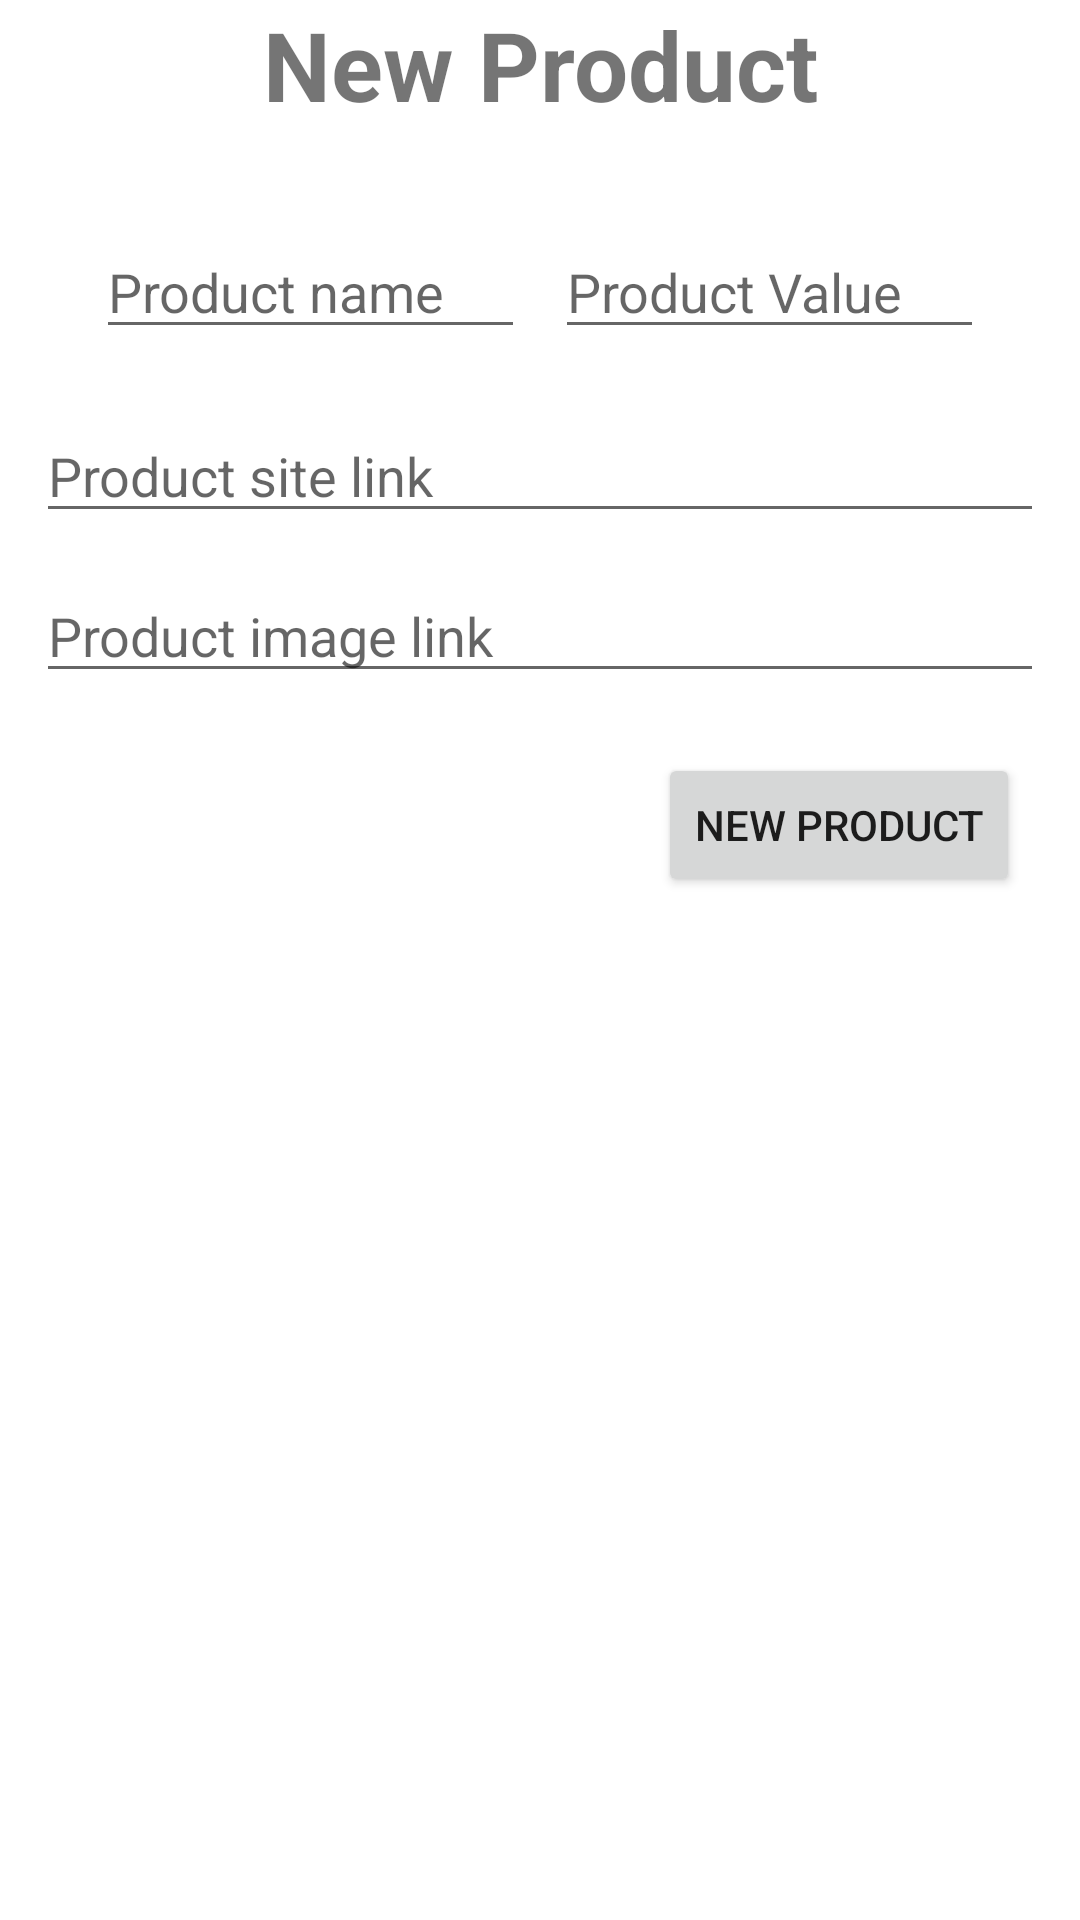

Layout XML and referenced resources for this Android screen:
<!-- AndroidManifest.xml: application theme Theme.ThingsToBuy -->
<!-- res/layout/fragment_form.xml -->
<?xml version="1.0" encoding="utf-8"?>
<androidx.constraintlayout.widget.ConstraintLayout xmlns:android="http://schemas.android.com/apk/res/android"
    android:layout_width="match_parent"
    android:layout_height="match_parent"
    xmlns:app="http://schemas.android.com/apk/res-auto"
    android:layout_margin="12dp">

    <TextView
        android:id="@+id/form_title"
        android:layout_width="match_parent"
        android:layout_height="wrap_content"
        android:text="New Product"
        android:textAlignment="center"
        android:textStyle="bold"
        android:textSize="32sp"
        app:layout_constraintTop_toTopOf="parent"/>

    <androidx.constraintlayout.widget.ConstraintLayout
        android:id="@+id/form_product_title_and_value"
        xmlns:android="http://schemas.android.com/apk/res/android"
        android:layout_width="match_parent"
        android:layout_height="wrap_content"
        xmlns:app="http://schemas.android.com/apk/res-auto"
        app:layout_constraintTop_toBottomOf="@id/form_title"
        android:layout_margin="12dp"
        android:padding="20dp">

        <EditText
            android:id="@+id/product_form_title"
            android:layout_width="0dp"
            android:layout_height="wrap_content"
            android:hint="Product name"
            android:layout_marginRight="10dp"
            app:layout_constraintTop_toTopOf="parent"
            app:layout_constraintLeft_toLeftOf="parent"
            app:layout_constraintRight_toLeftOf="@id/product_form_value"/>

        <EditText
            android:id="@+id/product_form_value"
            android:layout_width="0dp"
            android:layout_height="wrap_content"
            android:hint="Product Value"
            app:layout_constraintTop_toTopOf="parent"
            app:layout_constraintRight_toRightOf="parent"
            app:layout_constraintLeft_toRightOf="@id/product_form_title"/>

    </androidx.constraintlayout.widget.ConstraintLayout>

    <EditText
        android:id="@+id/product_form_site_url"
        android:layout_marginRight="12dp"
        android:layout_marginLeft="12dp"
        android:layout_width="0dp"
        android:layout_height="wrap_content"
        android:hint="Product site link"
        app:layout_constraintTop_toBottomOf="@+id/form_product_title_and_value"
        app:layout_constraintLeft_toLeftOf="parent"
        app:layout_constraintRight_toRightOf="parent"/>

    <EditText
        android:id="@+id/product_form_img"
        android:layout_margin="12dp"
        android:layout_width="0dp"
        android:layout_height="wrap_content"
        android:hint="Product image link"
        app:layout_constraintTop_toBottomOf="@+id/product_form_site_url"
        app:layout_constraintLeft_toLeftOf="parent"
        app:layout_constraintRight_toRightOf="parent"/>

    <Button
        android:id="@+id/btn_create_product"
        android:layout_width="wrap_content"
        android:layout_height="wrap_content"
        android:text="New product"
        app:layout_constraintTop_toBottomOf="@id/product_form_img"
        app:layout_constraintRight_toRightOf="parent"
        android:layout_margin="20dp" />

</androidx.constraintlayout.widget.ConstraintLayout>
<!-- resources referenced by this layout -->
<resources>
  <style name="Theme.ThingsToBuy" parent="Theme.MaterialComponents.DayNight.DarkActionBar">
          
          <item name="colorPrimary">@color/purple_500</item>
          <item name="colorPrimaryVariant">@color/purple_700</item>
          <item name="colorOnPrimary">@color/white</item>
          
          <item name="colorSecondary">@color/teal_200</item>
          <item name="colorSecondaryVariant">@color/teal_700</item>
          <item name="colorOnSecondary">@color/black</item>
          
          <item name="android:statusBarColor" tools:targetApi="l">?attr/colorPrimaryVariant</item>
          
      </style>
  <!-- not gathered from this repository: default colours our renderer supplied (Android Studio template values) -->
  <color name="purple_500">#FF6200EE</color>
  <color name="purple_700">#FF3700B3</color>
  <color name="teal_200">#FF03DAC5</color>
  <color name="teal_700">#FF018786</color>
  <color name="black">#FF000000</color>
  <color name="white">#FFFFFFFF</color>
</resources>
